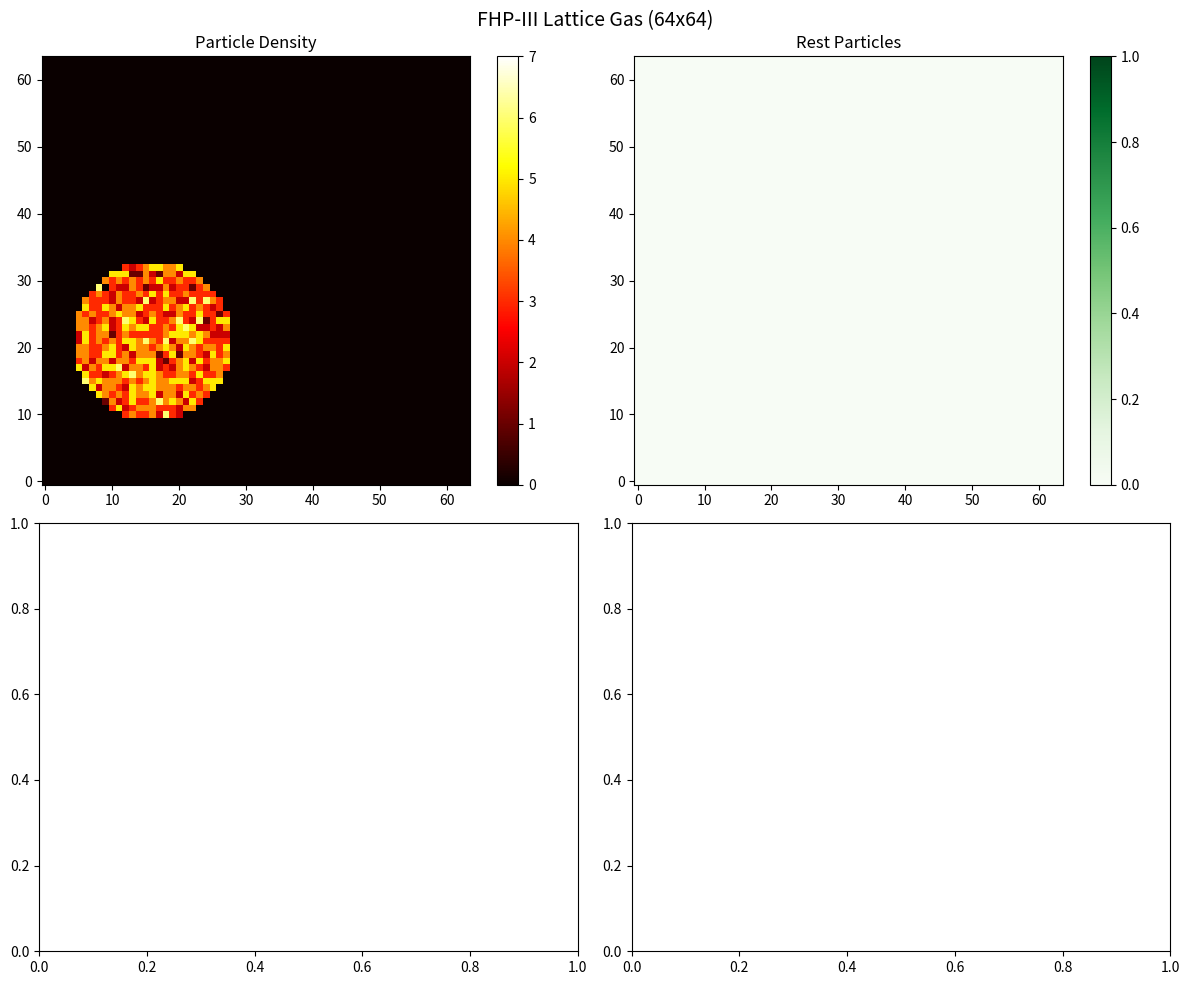

Here is the Python script that generated this plot:
# Authored or modified by Claude
# Version: 2024-12-31 v1.0 - FHP-III Lattice Gas Simulation

"""
FHP-III Lattice Gas Automaton

A lattice gas on a hexagonal lattice with:
- 6 moving directions (60° apart)
- 1 rest particle
- 7 bits per site, 128 possible states
- Reversible, deterministic microdynamics
- Proper thermalization (unlike HPP)

Usage:
    python fhp_iii_simulation.py [size] [--test] [--save] [--gradient]

Modes:
    (default)   Interactive visualization with blob initialization
    --test      Quick physics verification
    --save      Save frames to disk
    --gradient  Gradient mode: inject particles left, absorb right
"""

import numpy as np
import matplotlib.pyplot as plt
import matplotlib.animation as animation

# Direction indices
E, NE, NW, W, SW, SE, R = 0, 1, 2, 3, 4, 5, 6
DIR_NAMES = ['E', 'NE', 'NW', 'W', 'SW', 'SE', 'R']

# Velocity vectors (integer-scaled for exact momentum)
VELOCITY = np.array([
    [2, 0],    # E
    [1, 1],    # NE
    [-1, 1],   # NW
    [-2, 0],   # W
    [-1, -1],  # SW
    [1, -1],   # SE
    [0, 0],    # R
], dtype=np.int32)

# Neighbor offsets for hexagonal lattice
# Even rows (y % 2 == 0)
NEIGHBORS_EVEN = np.array([
    [1, 0],    # E
    [0, 1],    # NE
    [-1, 1],   # NW
    [-1, 0],   # W
    [-1, -1],  # SW
    [0, -1],   # SE
], dtype=np.int32)

# Odd rows (y % 2 == 1)
NEIGHBORS_ODD = np.array([
    [1, 0],    # E
    [1, 1],    # NE
    [0, 1],    # NW
    [-1, 0],   # W
    [0, -1],   # SW
    [1, -1],   # SE
], dtype=np.int32)

# Pre-computed collision tables (from fhp_collision_builder_v2.py)
COLLISION_TABLE_EVEN = np.array([0, 1, 2, 3, 4, 66, 6, 7, 8, 18, 68, 38, 12, 22, 14, 15, 16, 96, 36, 37, 72, 42, 74, 75, 24, 52, 44, 45, 28, 90, 30, 110, 32, 33, 65, 35, 9, 98, 69, 39, 80, 50, 21, 83, 84, 54, 77, 87, 48, 49, 81, 51, 104, 105, 27, 107, 56, 57, 89, 117, 60, 122, 93, 63, 64, 34, 5, 67, 10, 11, 70, 71, 20, 82, 13, 102, 76, 86, 78, 79, 40, 41, 100, 101, 26, 106, 46, 47, 88, 116, 108, 109, 92, 62, 94, 95, 17, 97, 19, 99, 73, 43, 23, 103, 25, 114, 85, 55, 29, 118, 31, 111, 112, 113, 53, 115, 58, 59, 91, 119, 120, 121, 61, 123, 124, 125, 126, 127], dtype=np.uint8)

COLLISION_TABLE_ODD = np.array([0, 1, 2, 3, 4, 66, 6, 7, 8, 36, 68, 69, 12, 74, 14, 15, 16, 96, 9, 98, 72, 42, 13, 102, 24, 104, 84, 54, 28, 108, 30, 110, 32, 33, 65, 35, 18, 19, 11, 39, 80, 81, 21, 101, 26, 27, 86, 87, 48, 49, 41, 51, 25, 114, 45, 107, 56, 57, 116, 117, 60, 122, 93, 63, 64, 34, 5, 67, 10, 38, 70, 71, 20, 100, 22, 23, 76, 46, 78, 79, 40, 50, 73, 43, 44, 106, 77, 47, 88, 58, 29, 118, 92, 62, 94, 95, 17, 97, 37, 99, 82, 83, 75, 103, 52, 53, 85, 55, 90, 91, 31, 111, 112, 113, 105, 115, 89, 59, 109, 119, 120, 121, 61, 123, 124, 125, 126, 127], dtype=np.uint8)


class FHPLattice:
    """FHP-III Lattice Gas Simulation."""
    
    def __init__(self, Lx, Ly, boundary='periodic', p_inject=0.0, p_absorb=0.0):
        """
        Initialize lattice.

        Args:
            Lx: Width (number of sites in x)
            Ly: Height (number of sites in y)
            boundary: 'periodic', 'walls', or 'gradient'
            p_inject: Probability to inject eastward particle at left boundary (gradient mode)
            p_absorb: Probability to absorb particles at right boundary (gradient mode)
        """
        self.Lx = Lx
        self.Ly = Ly
        self.boundary = boundary
        self.p_inject = p_inject
        self.p_absorb = p_absorb

        # State array: 7 bits per site packed into uint8
        self.state = np.zeros((Lx, Ly), dtype=np.uint8)

        # Pre-compute parity mask
        x_idx, y_idx = np.meshgrid(np.arange(Lx), np.arange(Ly), indexing='ij')
        self.parity = (x_idx + y_idx) % 2

        # Pre-compute row parity for streaming
        self.row_parity = np.arange(Ly) % 2

        # Track particles injected/absorbed for statistics
        self.particles_injected = 0
        self.particles_absorbed = 0

        self.time = 0
    
    def get_density(self):
        """Get total particle count at each site (0-7)."""
        density = np.zeros((self.Lx, self.Ly), dtype=np.int32)
        for d in range(7):
            density += (self.state >> d) & 1
        return density
    
    def get_moving_count(self):
        """Get moving particle count (directions 0-5)."""
        count = np.zeros((self.Lx, self.Ly), dtype=np.int32)
        for d in range(6):
            count += (self.state >> d) & 1
        return count
    
    def get_rest_count(self):
        """Get rest particle count (direction 6)."""
        return (self.state >> R) & 1

    def get_density_profile(self):
        """Get average density at each x position (useful for gradient visualization)."""
        density = self.get_density()
        return density.mean(axis=1)  # Average over y

    def get_momentum(self):
        """Get momentum field at each site."""
        px = np.zeros((self.Lx, self.Ly), dtype=np.int32)
        py = np.zeros((self.Lx, self.Ly), dtype=np.int32)
        for d in range(7):
            mask = (self.state >> d) & 1
            px += mask * VELOCITY[d, 0]
            py += mask * VELOCITY[d, 1]
        return px, py
    
    def total_particles(self):
        """Total particle count."""
        return self.get_density().sum()
    
    def total_momentum(self):
        """Total momentum vector."""
        px, py = self.get_momentum()
        return px.sum(), py.sum()
    
    def total_moving(self):
        """Total moving particles."""
        return self.get_moving_count().sum()
    
    def total_rest(self):
        """Total rest particles."""
        return self.get_rest_count().sum()

    def boundary_driving_step(self):
        """
        Apply boundary driving for gradient mode.

        - Left boundary (x=0): Inject eastward particles with probability p_inject
        - Right boundary (x=Lx-1): Absorb particles with probability p_absorb

        This creates a steady-state density gradient that can drive "work".
        """
        if self.boundary != 'gradient':
            return

        # Left boundary: inject eastward (E) particles
        for y in range(self.Ly):
            # Only inject if there's no E particle already
            if not (self.state[0, y] & (1 << E)):
                if np.random.random() < self.p_inject:
                    self.state[0, y] |= (1 << E)
                    self.particles_injected += 1

        # Right boundary: absorb particles
        for y in range(self.Ly):
            site_state = int(self.state[self.Lx - 1, y])
            if site_state != 0:
                # Absorb each particle with probability p_absorb
                new_state = site_state
                for d in range(7):
                    if site_state & (1 << d):
                        if np.random.random() < self.p_absorb:
                            new_state ^= (1 << d)  # XOR to clear bit
                            self.particles_absorbed += 1
                self.state[self.Lx - 1, y] = np.uint8(new_state)

    def collision_step(self):
        """Apply collision rules via parity-dependent lookup."""
        even_result = COLLISION_TABLE_EVEN[self.state]
        odd_result = COLLISION_TABLE_ODD[self.state]
        self.state = np.where(self.parity == 0, even_result, odd_result)
    
    def streaming_step(self):
        """Move particles to neighboring sites on hexagonal lattice."""
        new_state = np.zeros_like(self.state)

        # Process each direction separately
        for d in range(6):
            particles = (self.state >> d) & 1

            # Create shifted arrays for even and odd rows
            shifted = np.zeros_like(particles)

            for y in range(self.Ly):
                if y % 2 == 0:
                    dx, dy = NEIGHBORS_EVEN[d]
                else:
                    dx, dy = NEIGHBORS_ODD[d]

                for x in range(self.Lx):
                    if particles[x, y]:
                        # Target position
                        nx = x + dx
                        ny = y + dy

                        if self.boundary == 'periodic':
                            nx = nx % self.Lx
                            ny = ny % self.Ly
                            shifted[nx, ny] = 1
                        elif self.boundary == 'walls':
                            # Bounce back at all walls
                            if 0 <= nx < self.Lx and 0 <= ny < self.Ly:
                                shifted[nx, ny] = 1
                            else:
                                # Reflect: particle stays at (x,y) but reverses direction
                                opp_d = (d + 3) % 6  # Opposite direction
                                new_state[x, y] |= (1 << opp_d)
                        elif self.boundary == 'gradient':
                            # Gradient mode: periodic in y, walls in x
                            ny = ny % self.Ly  # Periodic in y
                            if 0 <= nx < self.Lx:
                                shifted[nx, ny] = 1
                            else:
                                # Bounce back at left/right walls
                                opp_d = (d + 3) % 6
                                new_state[x, y] |= (1 << opp_d)

            new_state |= (shifted << d)

        # Rest particles don't move
        new_state |= (self.state & (1 << R))

        self.state = new_state.astype(np.uint8)
    
    def streaming_step_vectorized(self):
        """Vectorized streaming (faster for large lattices)."""
        new_state = np.zeros_like(self.state)
        
        for d in range(6):
            particles = (self.state >> d) & 1
            
            # Process even and odd rows separately
            shifted = np.zeros_like(particles)
            
            # Even rows
            dx_e, dy_e = NEIGHBORS_EVEN[d]
            even_mask = np.zeros((self.Lx, self.Ly), dtype=bool)
            even_mask[:, ::2] = True
            even_particles = particles * even_mask
            
            # Odd rows
            dx_o, dy_o = NEIGHBORS_ODD[d]
            odd_mask = ~even_mask
            odd_particles = particles * odd_mask
            
            # Roll and combine
            if self.boundary == 'periodic':
                rolled_even = np.roll(np.roll(even_particles, dx_e, axis=0), dy_e, axis=1)
                rolled_odd = np.roll(np.roll(odd_particles, dx_o, axis=0), dy_o, axis=1)
                shifted = rolled_even + rolled_odd
            else:
                # For walls, more complex handling needed
                shifted = np.roll(np.roll(even_particles, dx_e, axis=0), dy_e, axis=1)
                shifted += np.roll(np.roll(odd_particles, dx_o, axis=0), dy_o, axis=1)
            
            new_state |= (shifted << d)
        
        # Rest particles stay
        new_state |= (self.state & (1 << R))
        
        self.state = new_state.astype(np.uint8)
    
    def step(self):
        """One full timestep."""
        self.collision_step()
        self.streaming_step()  # Use non-vectorized for correctness
        self.boundary_driving_step()  # Apply injection/absorption for gradient mode
        self.time += 1
    
    def initialize_blob(self, cx, cy, radius, density=0.5, rest_fraction=0.0):
        """Initialize a circular blob of particles."""
        for x in range(self.Lx):
            for y in range(self.Ly):
                # Hexagonal distance (approximate)
                dx = x - cx
                dy = y - cy
                dist_sq = dx*dx + dy*dy
                
                if dist_sq < radius * radius:
                    state = 0
                    for d in range(6):
                        if np.random.random() < density:
                            state |= (1 << d)
                    if np.random.random() < rest_fraction:
                        state |= (1 << R)
                    self.state[x, y] = state
    
    def initialize_uniform(self, density=0.3, rest_fraction=0.1):
        """Initialize with uniform random particles."""
        for x in range(self.Lx):
            for y in range(self.Ly):
                state = 0
                for d in range(6):
                    if np.random.random() < density:
                        state |= (1 << d)
                if np.random.random() < rest_fraction:
                    state |= (1 << R)
                self.state[x, y] = state


def coarse_grain_entropy(lattice, block_size=8):
    """
    Compute coarse-grained entropy.
    
    Partition into blocks and compute entropy from density distribution.
    """
    density = lattice.get_density()
    Lx, Ly = lattice.Lx, lattice.Ly
    
    n_blocks_x = Lx // block_size
    n_blocks_y = Ly // block_size
    
    total_entropy = 0.0
    
    for bx in range(n_blocks_x):
        for by in range(n_blocks_y):
            block = density[bx*block_size:(bx+1)*block_size,
                           by*block_size:(by+1)*block_size]
            n = block.sum()
            sites = block_size * block_size
            max_particles = sites * 7  # 7 particles max per site
            
            if n > 0 and n < max_particles:
                p = n / max_particles
                if 0 < p < 1:
                    total_entropy -= max_particles * (p * np.log(p) + (1-p) * np.log(1-p))
    
    return total_entropy


def run_visualization(Lx=64, Ly=64, steps=500, block_size=8):
    """Run simulation with live visualization."""
    print(f"Creating FHP-III lattice: {Lx}x{Ly}")
    
    lattice = FHPLattice(Lx, Ly, boundary='periodic')
    lattice.initialize_blob(Lx//4, Ly//3, Lx//5, density=0.6, rest_fraction=0.0)
    
    print(f"Initial particles: {lattice.total_particles()}")
    print(f"Initial momentum: {lattice.total_momentum()}")
    
    fig, axes = plt.subplots(2, 2, figsize=(12, 10))
    fig.suptitle(f'FHP-III Lattice Gas ({Lx}x{Ly})', fontsize=14)
    
    # Density plot
    ax_density = axes[0, 0]
    density = lattice.get_density()
    im_density = ax_density.imshow(density.T, origin='lower', cmap='hot',
                                    vmin=0, vmax=7, interpolation='nearest')
    ax_density.set_title('Particle Density')
    plt.colorbar(im_density, ax=ax_density)
    
    # Rest particles
    ax_rest = axes[0, 1]
    rest = lattice.get_rest_count()
    im_rest = ax_rest.imshow(rest.T, origin='lower', cmap='Greens',
                              vmin=0, vmax=1, interpolation='nearest')
    ax_rest.set_title('Rest Particles')
    plt.colorbar(im_rest, ax=ax_rest)
    
    # Entropy history
    ax_entropy = axes[1, 0]
    entropy_history = []
    
    # Energy partition
    ax_stats = axes[1, 1]
    moving_history = []
    rest_history = []
    
    def update(frame):
        for _ in range(5):
            lattice.step()
        
        density = lattice.get_density()
        im_density.set_array(density.T)
        ax_density.set_title(f'Particle Density (t={lattice.time})')
        
        rest = lattice.get_rest_count()
        im_rest.set_array(rest.T)
        
        S = coarse_grain_entropy(lattice, block_size)
        entropy_history.append(S)
        
        n_moving = lattice.total_moving()
        n_rest = lattice.total_rest()
        moving_history.append(n_moving)
        rest_history.append(n_rest)
        
        ax_entropy.clear()
        ax_entropy.plot(entropy_history, 'b-')
        ax_entropy.set_xlabel('Frame')
        ax_entropy.set_ylabel('Entropy')
        ax_entropy.set_title('Coarse-grained Entropy')
        ax_entropy.grid(True, alpha=0.3)
        
        ax_stats.clear()
        ax_stats.plot(moving_history, 'r-', label=f'Moving: {n_moving}')
        ax_stats.plot(rest_history, 'b-', label=f'Rest: {n_rest}')
        ax_stats.legend()
        ax_stats.set_xlabel('Frame')
        ax_stats.set_title(f'Energy Partition (total={n_moving + n_rest})')
        ax_stats.grid(True, alpha=0.3)
        
        return [im_density, im_rest]
    
    ani = animation.FuncAnimation(fig, update, frames=steps//5,
                                   interval=100, blit=False)
    plt.tight_layout()
    plt.show()


def save_frames(Lx=64, Ly=64, n_frames=50, steps_per_frame=10, output_dir='frames_fhp'):
    """Save visualization frames as PNG files."""
    import os
    os.makedirs(output_dir, exist_ok=True)
    
    print(f"FHP-III: Saving {n_frames} frames to {output_dir}/")
    
    lattice = FHPLattice(Lx, Ly, boundary='periodic')
    lattice.initialize_blob(Lx//4, Ly//3, Lx//5, density=0.6, rest_fraction=0.0)
    
    entropy_history = []
    moving_history = []
    rest_history = []
    
    for frame in range(n_frames):
        S = coarse_grain_entropy(lattice, block_size=8)
        n_moving = lattice.total_moving()
        n_rest = lattice.total_rest()
        
        entropy_history.append(S)
        moving_history.append(n_moving)
        rest_history.append(n_rest)
        
        fig, axes = plt.subplots(2, 2, figsize=(12, 10))
        fig.suptitle(f'FHP-III ({Lx}x{Ly}, t={lattice.time})', fontsize=14)
        
        density = lattice.get_density()
        im = axes[0, 0].imshow(density.T, origin='lower', cmap='hot',
                               vmin=0, vmax=7, interpolation='nearest')
        axes[0, 0].set_title('Particle Density')
        plt.colorbar(im, ax=axes[0, 0])
        
        rest = lattice.get_rest_count()
        im2 = axes[0, 1].imshow(rest.T, origin='lower', cmap='Greens',
                                vmin=0, vmax=1, interpolation='nearest')
        axes[0, 1].set_title('Rest Particles')
        plt.colorbar(im2, ax=axes[0, 1])
        
        axes[1, 0].plot(entropy_history, 'b-', linewidth=2)
        axes[1, 0].set_xlabel('Frame')
        axes[1, 0].set_ylabel('Entropy')
        axes[1, 0].set_title('Coarse-grained Entropy')
        axes[1, 0].grid(True, alpha=0.3)
        
        axes[1, 1].plot(moving_history, 'r-', label='Moving', linewidth=2)
        axes[1, 1].plot(rest_history, 'b-', label='Rest', linewidth=2)
        axes[1, 1].legend()
        axes[1, 1].set_xlabel('Frame')
        axes[1, 1].set_title('Energy Partition')
        axes[1, 1].grid(True, alpha=0.3)
        
        plt.tight_layout()
        plt.savefig(f'{output_dir}/frame_{frame:04d}.png', dpi=100)
        plt.close()
        
        for _ in range(steps_per_frame):
            lattice.step()
        
        if frame % 10 == 0:
            print(f"  Frame {frame}/{n_frames}: t={lattice.time}, S={S:.1f}")
    
    print(f"Done! Frames saved to {output_dir}/")


def run_test():
    """Quick test to verify physics."""
    print("FHP-III Lattice Gas Test")
    print("=" * 50)
    
    lattice = FHPLattice(32, 32, boundary='periodic')
    lattice.initialize_blob(16, 16, 8, density=0.5, rest_fraction=0.0)
    
    n0 = lattice.total_particles()
    p0 = lattice.total_momentum()
    
    print(f"Initial: particles={n0}, momentum={p0}")
    
    # Run for a while
    for t in range(100):
        lattice.step()
    
    n1 = lattice.total_particles()
    p1 = lattice.total_momentum()
    
    print(f"After 100 steps: particles={n1}, momentum={p1}")
    
    # Check conservation
    particles_ok = (n0 == n1)
    momentum_ok = (p0 == p1)
    
    print(f"\nParticle conservation: {particles_ok}")
    print(f"Momentum conservation: {momentum_ok}")
    
    # Check entropy increase
    lattice2 = FHPLattice(32, 32, boundary='periodic')
    lattice2.initialize_blob(8, 8, 5, density=0.7, rest_fraction=0.0)
    
    S0 = coarse_grain_entropy(lattice2)
    for _ in range(200):
        lattice2.step()
    S1 = coarse_grain_entropy(lattice2)
    
    print(f"\nEntropy test:")
    print(f"  Initial: {S0:.2f}")
    print(f"  Final:   {S1:.2f}")
    print(f"  Increased: {S1 > S0}")
    
    if particles_ok and momentum_ok:
        print("\n✓ All tests passed!")
    else:
        print("\n✗ Some tests failed!")


def run_gradient(Lx=64, Ly=64, steps=500, p_inject=0.3, p_absorb=0.5):
    """
    Run simulation with gradient boundary driving.

    Particles are injected on the left (moving East) and absorbed on the right,
    creating a steady-state density gradient.
    """
    print(f"Creating FHP-III lattice with gradient: {Lx}x{Ly}")
    print(f"  p_inject={p_inject}, p_absorb={p_absorb}")

    lattice = FHPLattice(Lx, Ly, boundary='gradient',
                         p_inject=p_inject, p_absorb=p_absorb)
    # Start with low uniform density
    lattice.initialize_uniform(density=0.1, rest_fraction=0.05)

    print(f"Initial particles: {lattice.total_particles()}")

    fig, axes = plt.subplots(2, 2, figsize=(12, 10))
    fig.suptitle(f'FHP-III Gradient Mode ({Lx}x{Ly})', fontsize=14)

    # Density plot
    ax_density = axes[0, 0]
    density = lattice.get_density()
    im_density = ax_density.imshow(density.T, origin='lower', cmap='hot',
                                    vmin=0, vmax=7, interpolation='nearest')
    ax_density.set_title('Particle Density')
    ax_density.set_xlabel('x (left=inject, right=absorb)')
    plt.colorbar(im_density, ax=ax_density)

    # Density profile (x-averaged)
    ax_profile = axes[0, 1]
    profile = lattice.get_density_profile()
    line_profile, = ax_profile.plot(profile, 'b-', linewidth=2)
    ax_profile.set_xlim(0, Lx)
    ax_profile.set_ylim(0, 4)
    ax_profile.set_xlabel('x position')
    ax_profile.set_ylabel('Average density')
    ax_profile.set_title('Density Profile (should show gradient)')
    ax_profile.grid(True, alpha=0.3)

    # Particle count history
    ax_count = axes[1, 0]
    total_history = []
    inject_history = []
    absorb_history = []

    # Net flux
    ax_flux = axes[1, 1]
    flux_history = []

    def update(frame):
        for _ in range(5):
            lattice.step()

        density = lattice.get_density()
        im_density.set_array(density.T)
        ax_density.set_title(f'Particle Density (t={lattice.time})')

        profile = lattice.get_density_profile()
        line_profile.set_ydata(profile)

        total_history.append(lattice.total_particles())
        inject_history.append(lattice.particles_injected)
        absorb_history.append(lattice.particles_absorbed)

        ax_count.clear()
        ax_count.plot(total_history, 'k-', label=f'Total: {total_history[-1]}')
        ax_count.plot(inject_history, 'g-', label=f'Injected: {inject_history[-1]}')
        ax_count.plot(absorb_history, 'r-', label=f'Absorbed: {absorb_history[-1]}')
        ax_count.legend(loc='upper left')
        ax_count.set_xlabel('Frame')
        ax_count.set_ylabel('Count')
        ax_count.set_title('Particle Statistics')
        ax_count.grid(True, alpha=0.3)

        # Net flux = injected - absorbed
        net_flux = lattice.particles_injected - lattice.particles_absorbed
        flux_history.append(net_flux)

        ax_flux.clear()
        ax_flux.plot(flux_history, 'b-', linewidth=2)
        ax_flux.axhline(y=0, color='k', linestyle='--', alpha=0.5)
        ax_flux.set_xlabel('Frame')
        ax_flux.set_ylabel('Net flux (injected - absorbed)')
        ax_flux.set_title('Net Particle Flux')
        ax_flux.grid(True, alpha=0.3)

        return [im_density, line_profile]

    ani = animation.FuncAnimation(fig, update, frames=steps//5,
                                   interval=100, blit=False)
    plt.tight_layout()
    plt.show()


if __name__ == "__main__":
    import sys

    Lx = Ly = 64
    args = sys.argv[1:]

    if '--test' in args:
        run_test()
        sys.exit(0)

    if '--save' in args:
        args.remove('--save')
        if args:
            try:
                Lx = Ly = int(args[0])
            except ValueError:
                pass
        save_frames(Lx=Lx, Ly=Ly, n_frames=50, steps_per_frame=10)
        sys.exit(0)

    if '--gradient' in args:
        args.remove('--gradient')
        if args:
            try:
                Lx = Ly = int(args[0])
            except ValueError:
                pass
        run_gradient(Lx=Lx, Ly=Ly, steps=500)
        sys.exit(0)

    if args:
        try:
            Lx = Ly = int(args[0])
        except ValueError:
            print(f"Usage: {sys.argv[0]} [size] [--test] [--save] [--gradient]")
            sys.exit(1)

    run_visualization(Lx=Lx, Ly=Ly, steps=500)
